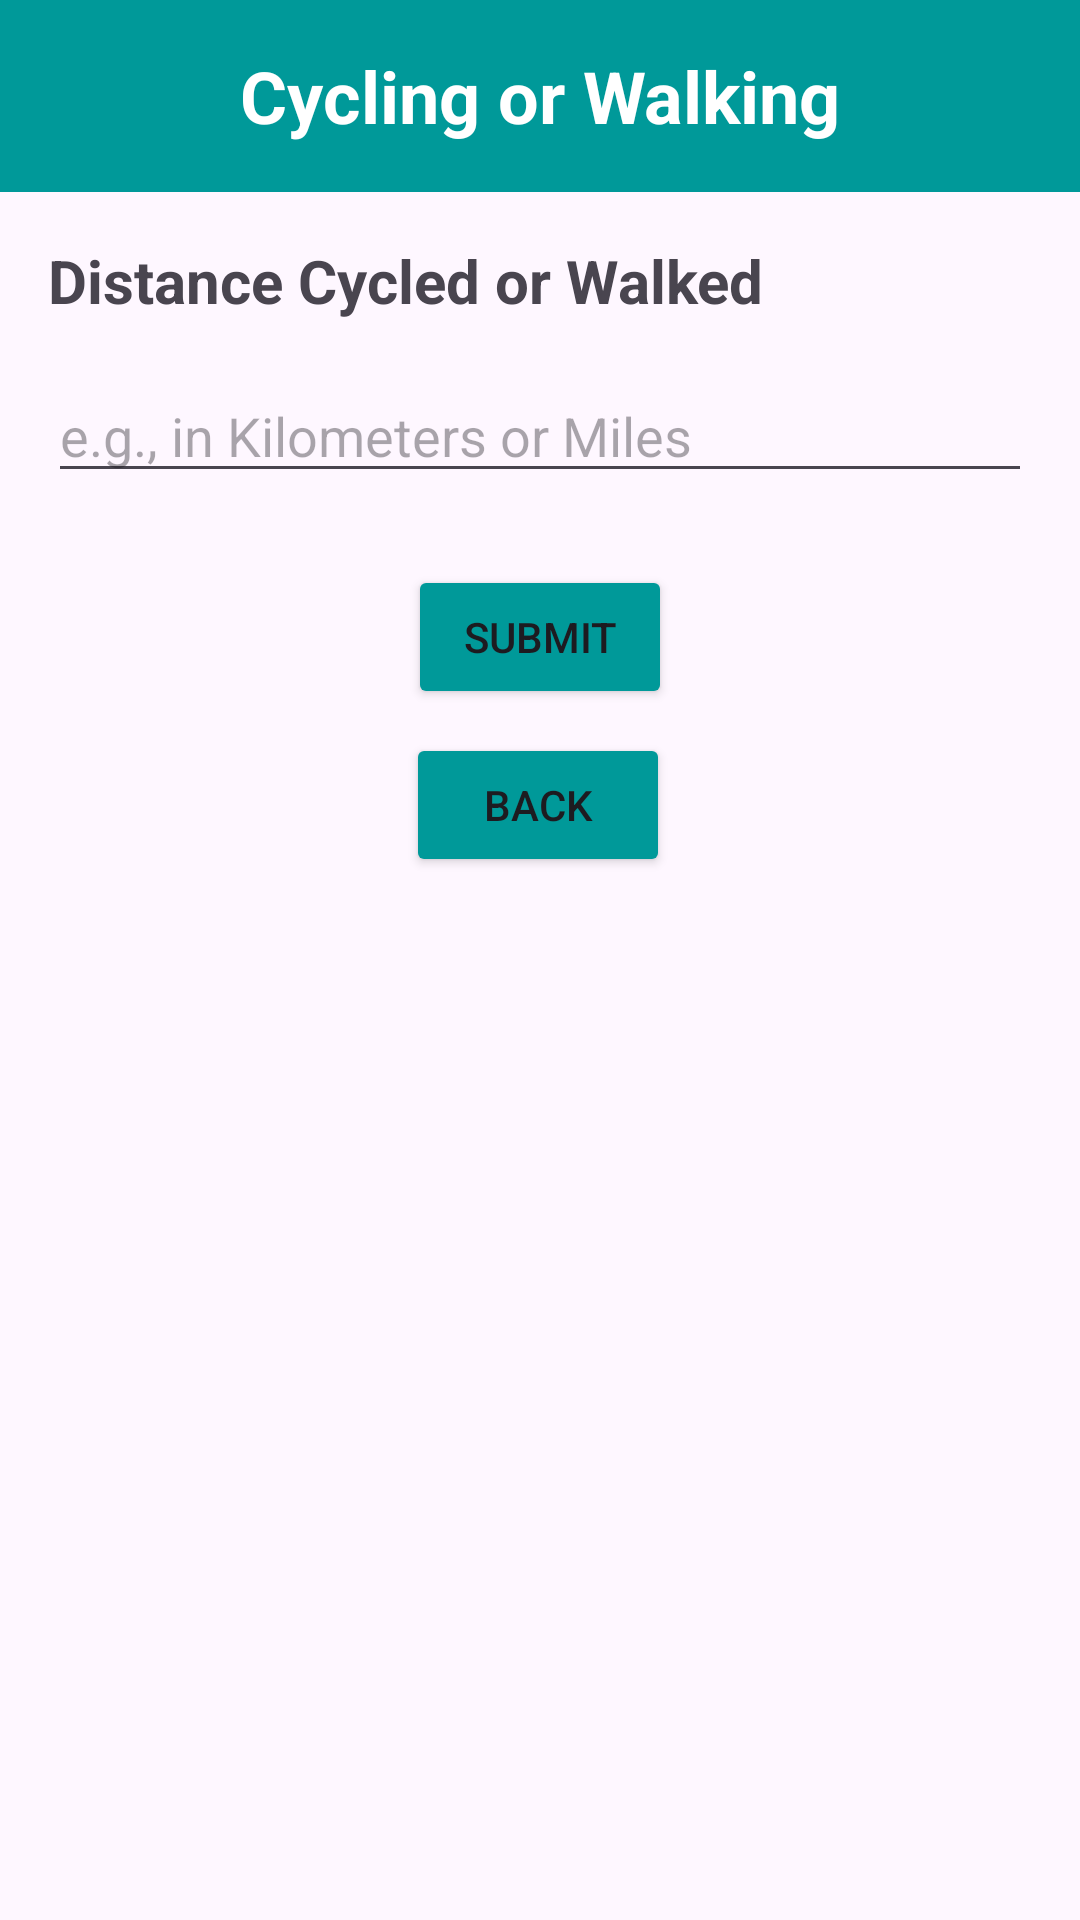

Here is an Android app screen rendered from its layout file. Give the layout XML and the strings, colors and styles it references.
<!-- AndroidManifest.xml: application theme Theme.PlanetezeB07 -->
<!-- res/layout/activity_questionnaire_page_q3.xml -->
<?xml version="1.0" encoding="utf-8"?>
<androidx.constraintlayout.widget.ConstraintLayout xmlns:android="http://schemas.android.com/apk/res/android"
    xmlns:app="http://schemas.android.com/apk/res-auto"
    xmlns:tools="http://schemas.android.com/tools"
    android:id="@+id/main"
    android:layout_width="match_parent"
    android:layout_height="match_parent"
    tools:context=".dailySurvey.QuestionnairePageQ3">

    <com.google.android.material.appbar.MaterialToolbar
        android:id="@+id/toolbar_question_list"
        android:layout_width="0dp"
        android:layout_height="wrap_content"
        android:background="#009999"
        android:minHeight="?attr/actionBarSize"
        android:theme="?attr/actionBarTheme"
        app:layout_constraintEnd_toEndOf="parent"
        app:layout_constraintStart_toStartOf="parent"
        app:layout_constraintTop_toTopOf="parent"
        app:navigationIconTint="@color/white">

        <TextView
            android:id="@+id/Title"
            android:layout_width="wrap_content"
            android:layout_height="wrap_content"
            android:layout_gravity="center"
            android:text="Cycling or Walking"
            android:textColor="@color/white"
            android:textSize="24sp"
            android:textStyle="bold" />
    </com.google.android.material.appbar.MaterialToolbar>


    <TextView
        android:id="@+id/question2Text_Q3"
        android:layout_width="0dp"
        android:layout_height="wrap_content"
        android:layout_margin="16dp"
        android:layout_marginTop="58dp"
        android:text="Distance Cycled or Walked"
        android:textSize="20sp"
        android:textStyle="bold"
        android:visibility="visible"
        app:layout_constraintEnd_toEndOf="@id/toolbar_question_list"
        app:layout_constraintStart_toStartOf="@id/toolbar_question_list"
        app:layout_constraintTop_toBottomOf="@+id/toolbar_question_list" />

    <EditText
        android:id="@+id/answer2_input_Q3"
        android:layout_width="0dp"
        android:layout_height="wrap_content"
        android:layout_margin="16dp"
        android:layout_marginTop="136dp"
        android:hint="e.g., in Kilometers or Miles"
        android:inputType="text"
        android:visibility="visible"
        app:layout_constraintEnd_toEndOf="parent"
        app:layout_constraintStart_toStartOf="parent"
        app:layout_constraintTop_toBottomOf="@+id/question2Text_Q3" />

    <Button
        android:id="@+id/submit_button_Q3"
        android:layout_width="wrap_content"
        android:layout_height="wrap_content"
        android:layout_marginTop="24dp"
        android:backgroundTint="@color/teal"
        android:text="Submit"
        app:layout_constraintEnd_toEndOf="parent"
        app:layout_constraintStart_toStartOf="parent"
        app:layout_constraintTop_toBottomOf="@+id/answer2_input_Q3" />

    <Button
        android:id="@+id/back_button_Q3"
        android:layout_width="wrap_content"
        android:layout_height="wrap_content"
        android:layout_marginTop="8dp"
        android:backgroundTint="@color/teal"
        android:text="Back"
        app:layout_constraintEnd_toEndOf="parent"
        app:layout_constraintHorizontal_bias="0.498"
        app:layout_constraintStart_toStartOf="parent"
        app:layout_constraintTop_toBottomOf="@+id/submit_button_Q3" />

    </androidx.constraintlayout.widget.ConstraintLayout>
<!-- resources referenced by this layout -->
<resources>
  <color name="teal">#009999</color>
  <color name="white">#FFFFFFFF</color>
  <style name="Theme.PlanetezeB07" parent="Base.Theme.PlanetezeB07" />
  <style name="Base.Theme.PlanetezeB07" parent="Theme.Material3.DayNight.NoActionBar">
          
          
      </style>
</resources>
